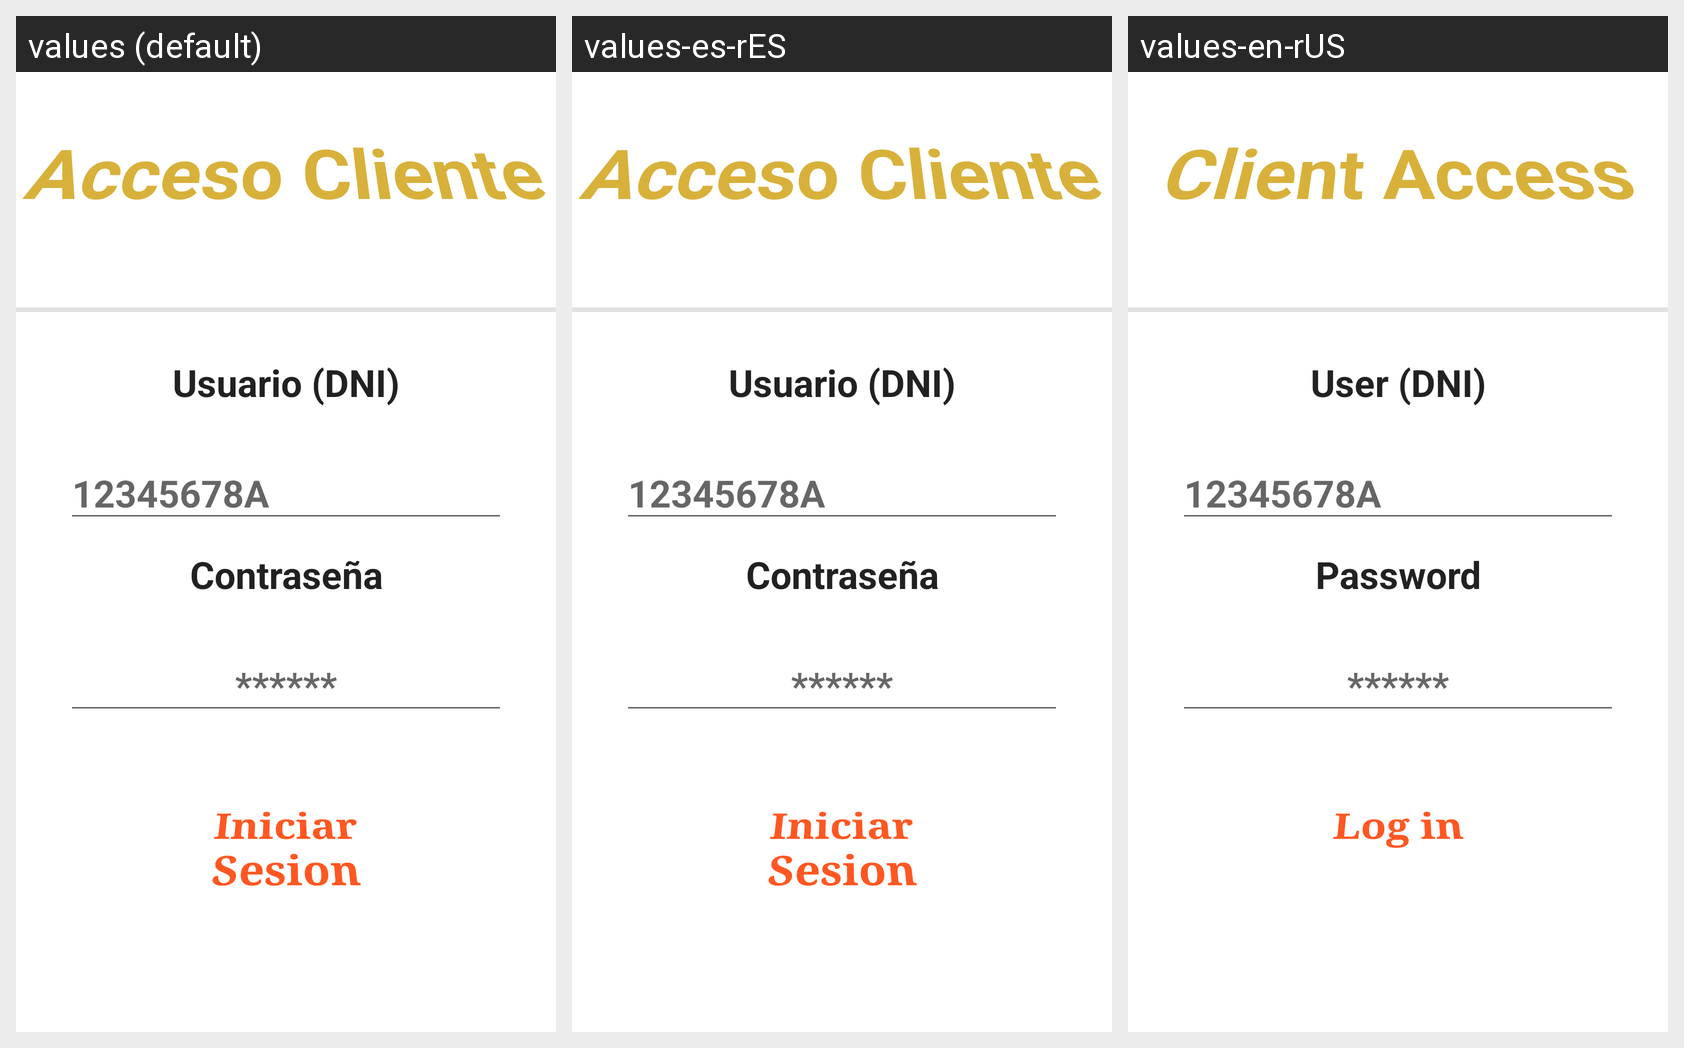

Locale-by-locale string values for the Android screen shown in this grid:
Android screen res/layout/activity_acceso.xml rendered under 3 locales, left to right: values (default), values-es-rES, values-en-rUS. Device: Nexus 5 (rendered at 1080×1920; each locale shown at half size, 540×960, under a caption strip naming it); theme Theme.BancoJesus.
Strings drawn on this screen, with the default value and each locale's value (text and hints the layout hard-codes appear in the picture but are not listed):

acceso
  values: Acceso Cliente
  values-es-rES: Acceso Cliente
  values-en-rUS: Client Access

usuario
  values: Usuario (DNI)
  values-es-rES: Usuario (DNI)
  values-en-rUS: User (DNI)

contrasenya
  values: Contraseña
  values-es-rES: Contraseña
  values-en-rUS: Password

iniciar
  values: Iniciar Sesion
  values-es-rES: Iniciar Sesion
  values-en-rUS: Log in
